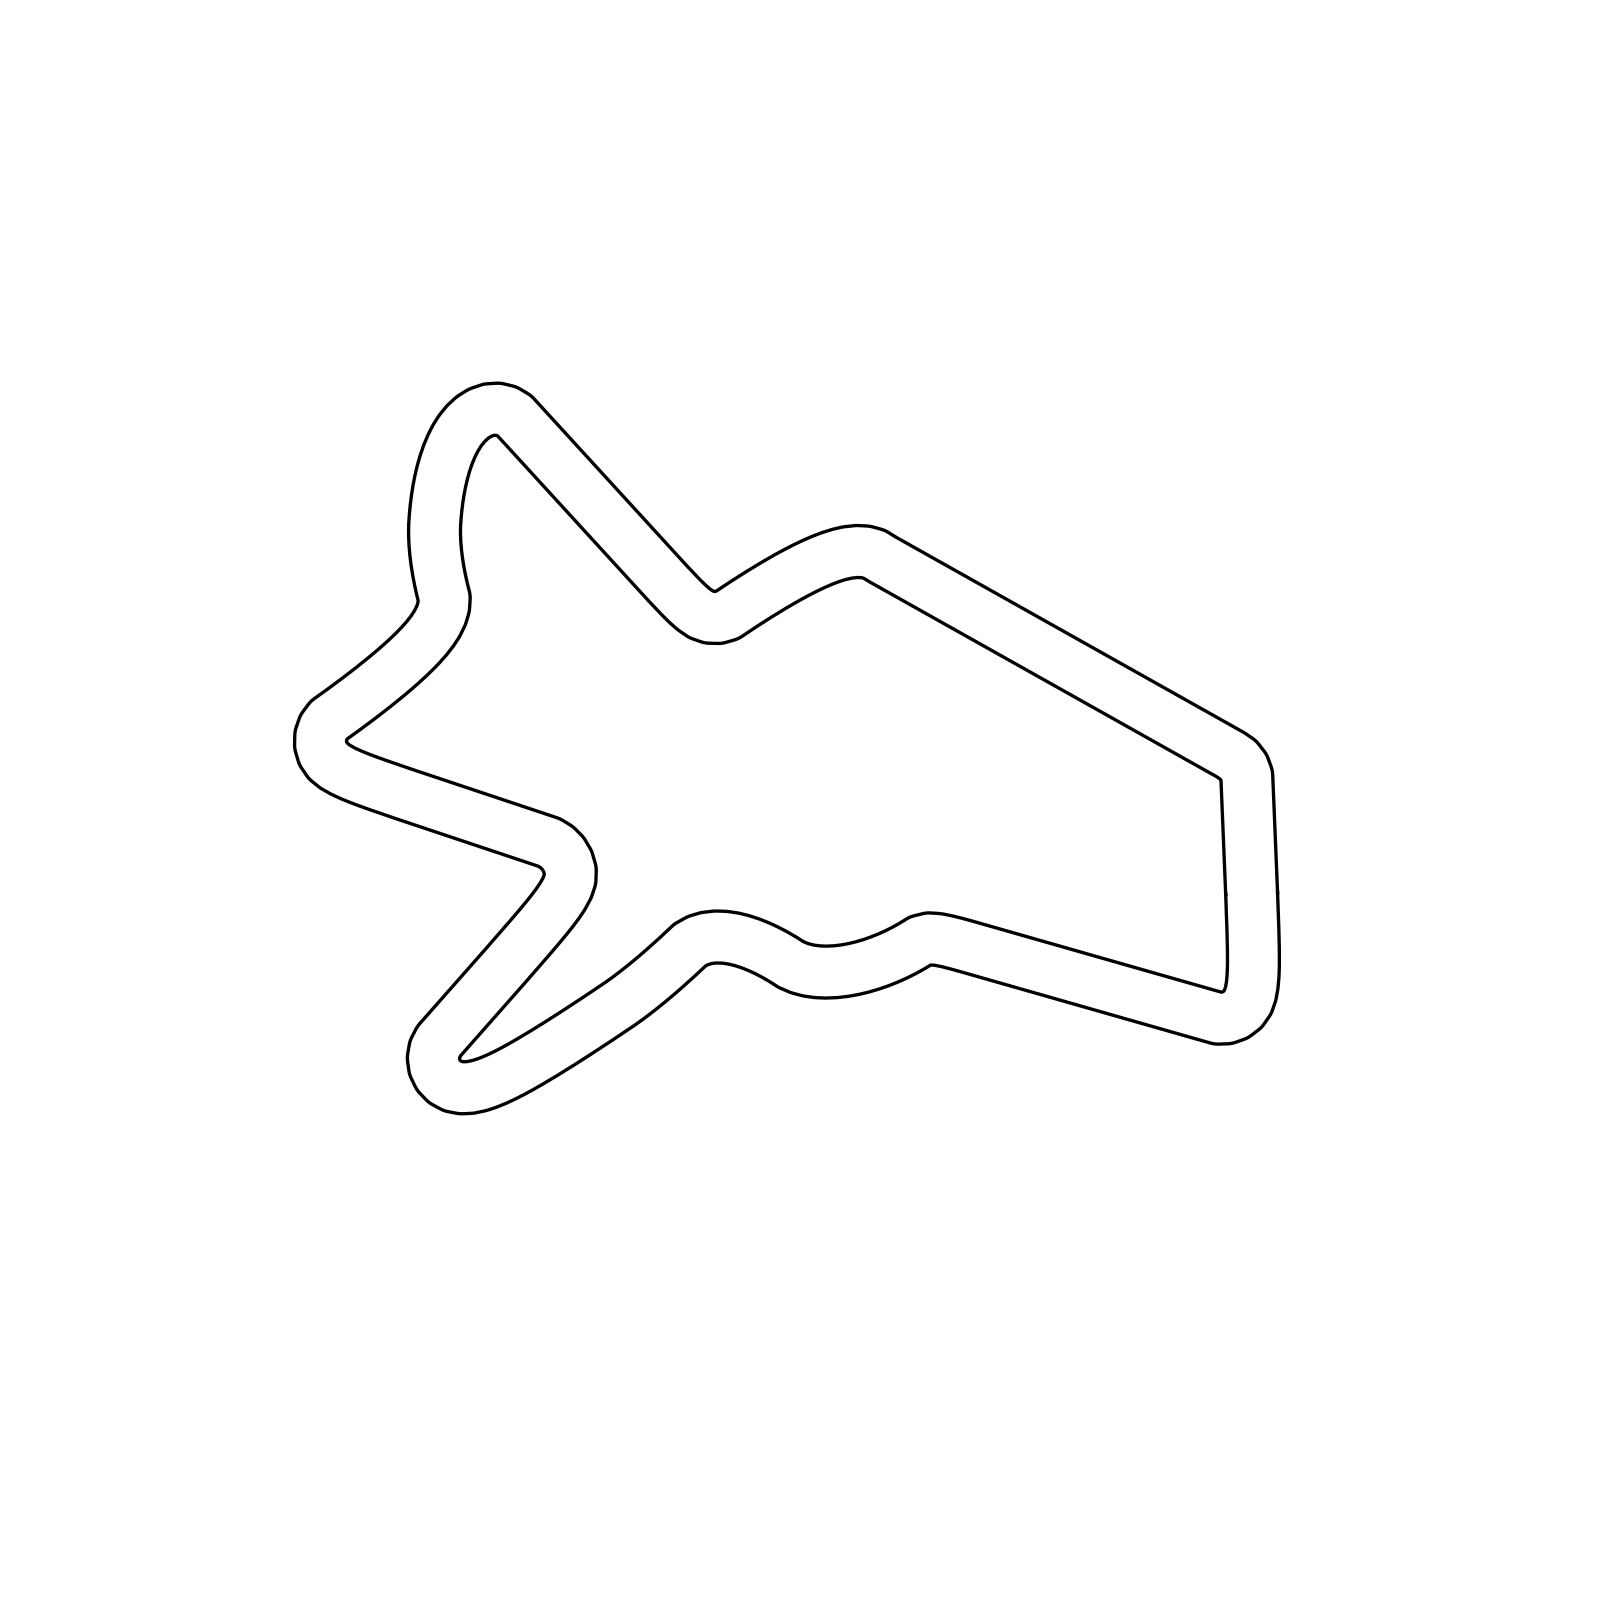

Values plotted in this chart, from the file beside it:
0.0, 0.0, 1.60652240
-0.02207, 0.5672, 1.609
-0.0446, 1.134, 1.61
-0.0675, 1.702, 1.611
-0.09068, 2.269, 1.611
-0.1141, 2.836, 1.612
-0.1377, 3.403, 1.612
-0.1615, 3.97, 1.613
-0.1853, 4.538, 1.613
-0.2092, 5.105, 1.613
-0.233, 5.672, 1.613
-0.2568, 6.239, 1.613
-0.2806, 6.806, 1.613
-0.3044, 7.373, 1.613
-0.5001, 7.906, 1.768
-0.849, 8.354, 2.078
-1.318, 8.674, 2.388
-1.81, 8.957, 2.582
-2.305, 9.235, 2.625
-2.8, 9.513, 2.63
-3.295, 9.79, 2.63
-3.79, 10.07, 2.63
-4.285, 10.35, 2.63
-4.78, 10.62, 2.63
-5.275, 10.9, 2.63
-5.77, 11.18, 2.63
-6.265, 11.46, 2.63
-6.76, 11.74, 2.63
-7.255, 12.01, 2.63
-7.75, 12.29, 2.63
-8.246, 12.57, 2.63
-8.741, 12.85, 2.63
-9.236, 13.12, 2.63
-9.731, 13.4, 2.63
-10.23, 13.68, 2.63
-10.72, 13.96, 2.63
-11.22, 14.24, 2.63
-11.71, 14.51, 2.63
-12.21, 14.79, 2.63
-12.7, 15.07, 2.63
-13.2, 15.35, 2.63
-13.69, 15.62, 2.63
-14.19, 15.9, 2.63
-14.68, 16.18, 2.63
-15.18, 16.46, 2.63
-15.67, 16.74, 2.63
-16.17, 17.01, 2.63
-16.66, 17.29, 2.63
-17.16, 17.57, 2.63
-17.65, 17.85, 2.63
-18.15, 18.12, 2.63
-18.64, 18.4, 2.63
-19.14, 18.68, 2.63
-19.63, 18.96, 2.63
-20.13, 19.24, 2.63
-20.62, 19.51, 2.63
-21.12, 19.79, 2.63
-21.61, 20.07, 2.63
-22.11, 20.35, 2.63
-22.6, 20.62, 2.63
-23.1, 20.9, 2.63
... 268 more rows
